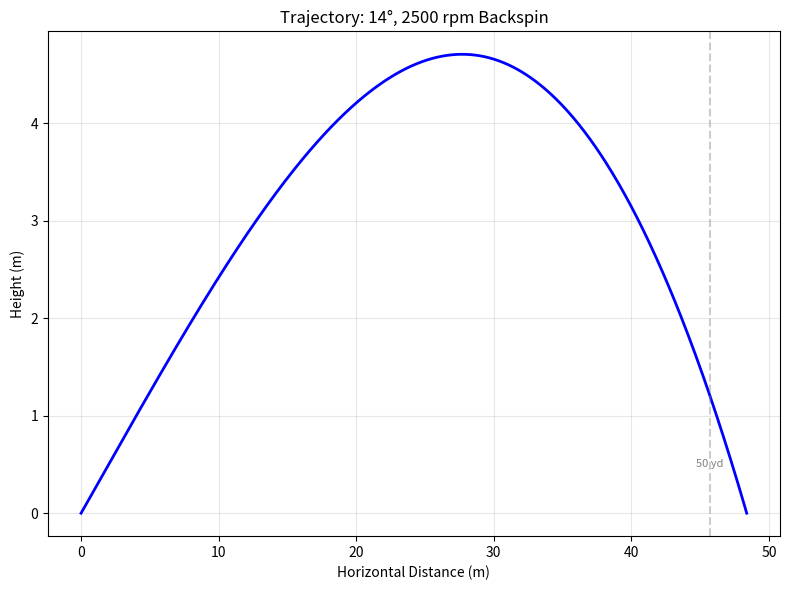

Python code for this plot:
import numpy as np
import matplotlib.pyplot as plt
from scipy.integrate import solve_ivp

# (Paste the corrected GolfBallFlightModel here, or import it if you placed it in another file.)
class GolfBallFlightModel:
    def __init__(self):
        self.mass = 0.04593        # kg
        self.diameter = 0.04267    # m
        self.radius = self.diameter / 2
        self.area = np.pi * self.radius**2
        
        self.air_density = 1.225   # kg/m³
        self.kinematic_viscosity = 1.004e-6  # m²/s
        self.g = 9.81              # m/s²
        
        # Lift‐coefficient polynomial coefficients
        self.lift_coeffs = {'a': -3.25, 'b': 1.99, 'c': 0.0}

    def compute_reynolds_number(self, V):
        return (V * self.diameter) / self.kinematic_viscosity

    def compute_spin_factor(self, omega, V):
        return 0.0 if V == 0 else (omega * self.radius) / V

    def get_drag_coefficient(self, Re):
        if Re <= 1e5:
            a, b, c = 2.1e-11, -4.2e-6, 0.47
        else:
            a, b, c = 1.8e-12, -1.1e-6, 0.28
        return a * Re**2 + b * Re + c

    def get_lift_coefficient(self, S):
        a, b, c = self.lift_coeffs['a'], self.lift_coeffs['b'], self.lift_coeffs['c']
        return a * S**2 + b * S + c

    def flight_equations(self, t, state, spin_rate_rad_s):
        x, y, vx, vy = state
        v_mag = np.hypot(vx, vy)
        if v_mag == 0:
            return [0, 0, 0, -self.g]
        
        Re = self.compute_reynolds_number(v_mag)
        S  = self.compute_spin_factor(spin_rate_rad_s, v_mag)
        cd = self.get_drag_coefficient(Re)
        cl = self.get_lift_coefficient(S)
        
        q = 0.5 * self.air_density * v_mag**2
        drag_force = cd * self.area * q
        lift_force = cl * self.area * q
        
        drag_x = -drag_force * (vx / v_mag)
        drag_y = -drag_force * (vy / v_mag)
        lift_x = -lift_force * (vy / v_mag)
        lift_y =  lift_force * (vx / v_mag)
        
        ax = (drag_x + lift_x) / self.mass
        ay = (drag_y + lift_y) / self.mass - self.g
        
        return [vx, vy, ax, ay]

    def simulate_flight(self, ball_speed_mps, launch_angle_deg, spin_rate_rpm):
        launch_rad = np.radians(launch_angle_deg)
        spin_rad_s = spin_rate_rpm * 2 * np.pi / 60
        
        vx0 = ball_speed_mps * np.cos(launch_rad)
        vy0 = ball_speed_mps * np.sin(launch_rad)
        initial_state = [0, 0, vx0, vy0]
        
        def ground_contact(t, state, spin_rate_rad_s):
            return state[1]  # y = 0
        ground_contact.terminal = True
        ground_contact.direction = -1
        
        t_span = (0, 20)
        sol = solve_ivp(
            self.flight_equations,
            t_span,
            initial_state,
            args=(spin_rad_s,),
            events=ground_contact,
            dense_output=True,
            rtol=1e-8,
            atol=1e-10
        )
        
        if sol.t_events[0].size > 0:
            t_ground = sol.t_events[0][0]
            x_ground = sol.sol(t_ground)[0]
        else:
            t_ground = sol.t[-1]
            x_ground = sol.y[0, -1]
        
        t_detailed = np.linspace(0, t_ground, 500)
        traj = sol.sol(t_detailed)
        
        max_h_idx = np.argmax(traj[1])
        max_height = traj[1][max_h_idx]
        peak_vel  = np.hypot(traj[2, max_h_idx], traj[3, max_h_idx])
        
        rep_Re = self.compute_reynolds_number(peak_vel)
        rep_S  = self.compute_spin_factor(spin_rad_s, peak_vel)
        rep_cd = self.get_drag_coefficient(rep_Re)
        rep_cl = self.get_lift_coefficient(rep_S)
        
        return {
            'time_of_flight'      : t_ground,
            'carry_distance_m'    : x_ground,
            'carry_distance_yards': x_ground / 0.9144,
            'max_height_m'        : max_height,
            'max_height_time'     : t_detailed[max_h_idx],
            'rep_reynolds_number' : rep_Re,
            'rep_spin_factor'     : rep_S,
            'rep_drag_coefficient': rep_cd,
            'rep_lift_coefficient': rep_cl,
            'trajectory_x'        : traj[0],
            'trajectory_y'        : traj[1]
        }


# -------------- USAGE EXAMPLE --------------

if __name__ == "__main__":
    # 1) Create the model object
    model = GolfBallFlightModel()
    
    # 2) Provide shot parameters:
    #    - ball_speed_mps: initial speed in meters/second
    #    - launch_angle_deg: launch angle in degrees
    #    - spin_rate_rpm: backspin in rpm
    #
    # Example: 150 mph ≈ 150 * 0.44704 m/s, launch 14°, spin 2500 rpm
    ball_speed_mps = 150 * 0.44704
    launch_angle_deg = 14
    spin_rate_rpm = 2500
    
    # 3) Run the simulation
    results = model.simulate_flight(ball_speed_mps, launch_angle_deg, spin_rate_rpm)
    
    # 4) Print numerical outputs
    print(f"Time of Flight:        {results['time_of_flight']:.2f} s")
    print(f"Carry Distance:        {results['carry_distance_m']:.1f} m  "
          f"({results['carry_distance_yards']:.1f} yd)")
    print(f"Maximum Height:        {results['max_height_m']:.1f} m  "
          f"at t = {results['max_height_time']:.2f} s")
    print(f"Re (peak):            {results['rep_reynolds_number']:.0f}")
    print(f"S (peak spin factor): {results['rep_spin_factor']:.3f}")
    print(f"Cd (peak):            {results['rep_drag_coefficient']:.3f}")
    print(f"Cl (peak):            {results['rep_lift_coefficient']:.3f}")
    
    # 5) (Optional) Plot the trajectory
    x = results['trajectory_x']
    y = results['trajectory_y']
    
    plt.figure(figsize=(8, 6))
    plt.plot(x, y, 'b-', linewidth=2)
    plt.xlabel("Horizontal Distance (m)")
    plt.ylabel("Height (m)")
    plt.title(f"Trajectory: {launch_angle_deg}°, {spin_rate_rpm} rpm Backspin")
    plt.grid(True, alpha=0.3)
    
    # Add yard‐markers every 50 yd
    yard_to_m = 0.9144
    x_max = x.max()
    for yard in range(50, int(x_max / yard_to_m) + 50, 50):
        xm = yard * yard_to_m
        if xm <= x_max:
            plt.axvline(x=xm, color='gray', linestyle='--', alpha=0.4)
            plt.text(xm, y.max() * 0.1, f"{yard} yd", ha='center', fontsize=8, color='gray')
    
    plt.tight_layout()
    plt.show()
